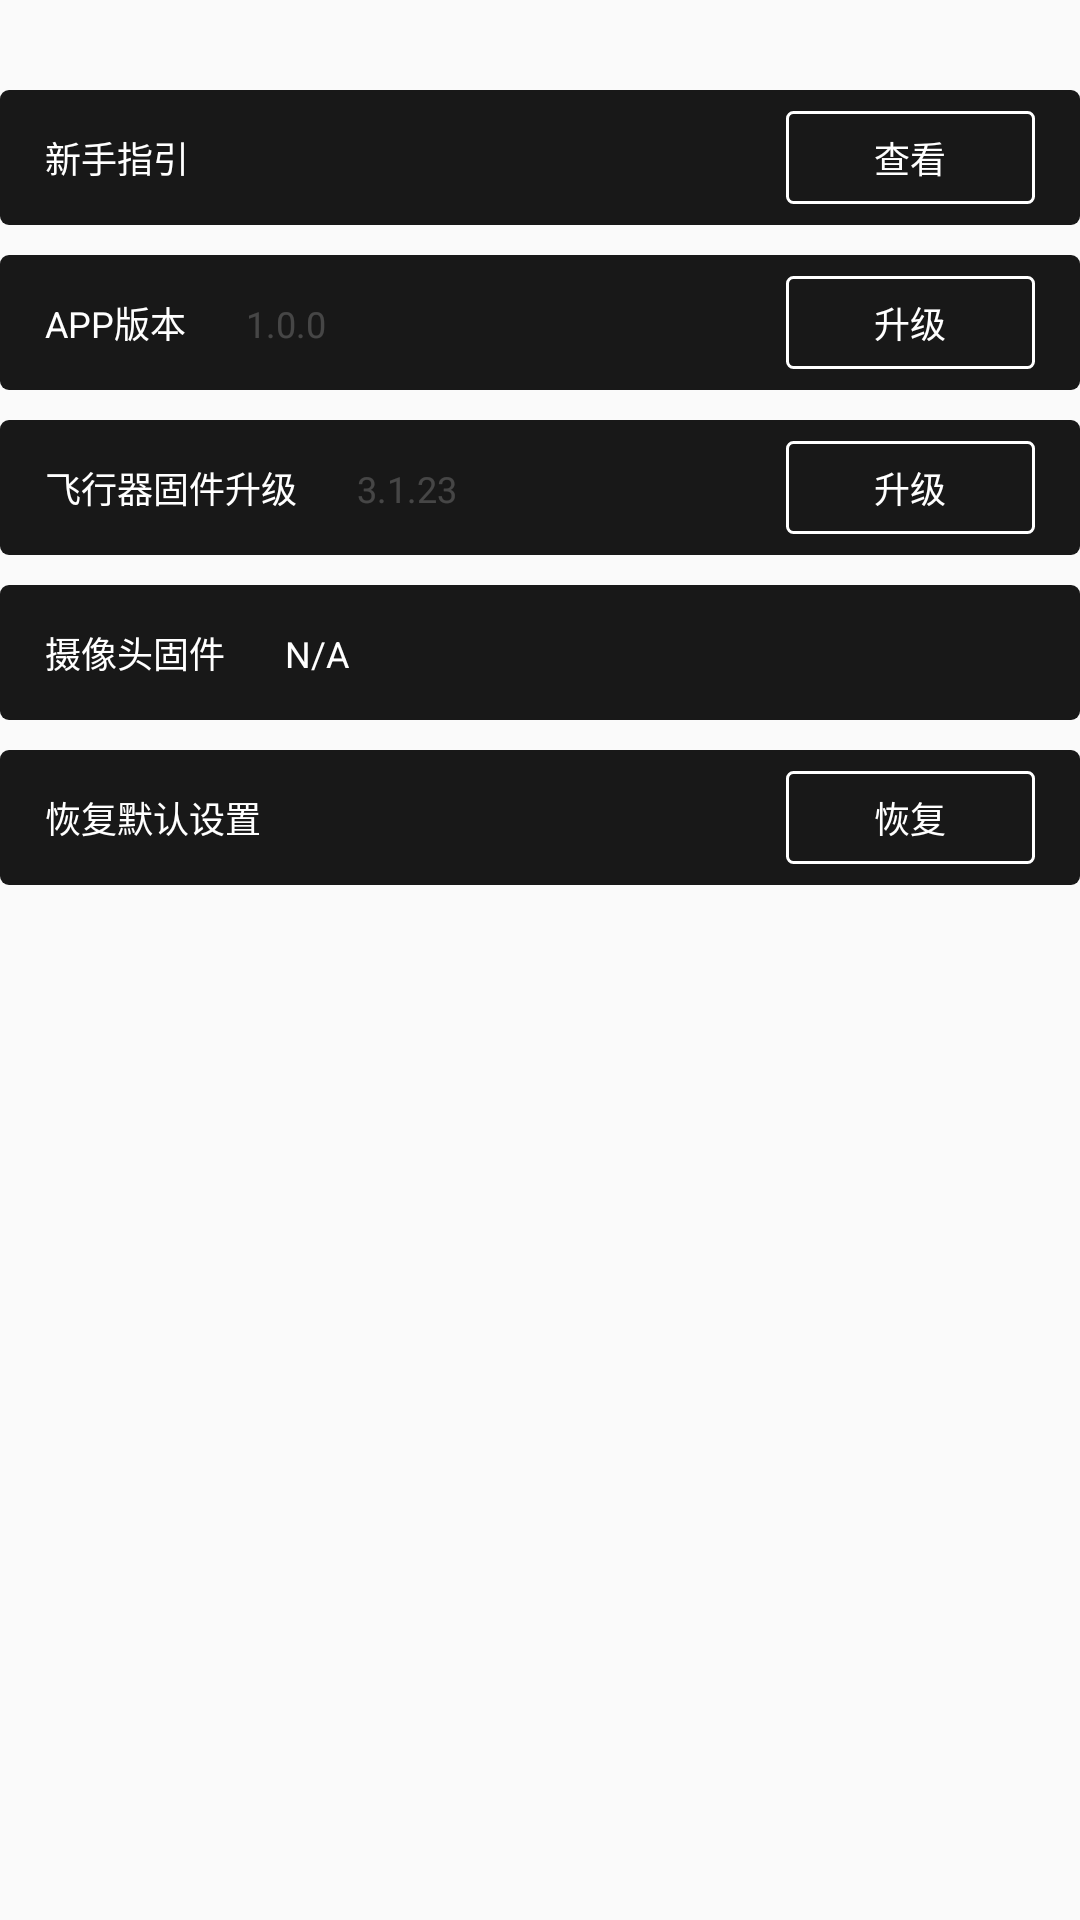

Android layout source for this screen:
<!-- AndroidManifest.xml: application theme AppTheme -->
<!-- res/layout/layout_othersfragment.xml -->
<?xml version="1.0" encoding="utf-8"?>
<ScrollView xmlns:android="http://schemas.android.com/apk/res/android"
    xmlns:tools="http://schemas.android.com/tools"
    android:layout_width="match_parent"
    android:layout_height="match_parent"
    android:layout_marginBottom="10dp"
    android:scrollbars="none"
   >

    <LinearLayout
        android:layout_width="match_parent"
        android:layout_height="match_parent"
        android:orientation="vertical">

        <RelativeLayout
            android:layout_width="match_parent"
            android:layout_height="45dp"
            android:paddingLeft="15dp"
            android:paddingRight="15dp"
            android:layout_marginTop="30dp"
            android:background="@drawable/rectangle_black_bg"
            >

            <TextView
                android:layout_width="wrap_content"
                android:layout_height="match_parent"
                android:text="@string/txt_guide"
                android:textColor="@color/white"
                android:gravity="center"
                android:textSize="12sp"/>

            <LinearLayout
                android:layout_width="wrap_content"
                android:layout_height="match_parent"
                android:layout_alignParentRight="true"
                android:gravity="center"
                android:orientation="horizontal">

                <TextView
                    android:id="@+id/tv_normal"
                    android:layout_width="83dp"
                    android:layout_height="31dp"
                    android:text="@string/txt_check"
                    android:textColor="@color/white"
                    android:gravity="center"
                    android:background="@drawable/rectangle_white_bg"
                    android:textSize="12sp"/>


            </LinearLayout>


        </RelativeLayout>

        <RelativeLayout
            android:layout_width="match_parent"
            android:layout_height="45dp"
            android:paddingLeft="15dp"
            android:paddingRight="15dp"
            android:layout_marginTop="10dp"
            android:background="@drawable/rectangle_black_bg"
            >

            <LinearLayout
                android:layout_width="wrap_content"
                android:layout_height="match_parent"
                android:orientation="horizontal">

                <TextView
                    android:layout_width="wrap_content"
                    android:layout_height="match_parent"
                    android:text="@string/txt_app_version"
                    android:textColor="@color/white"
                    android:gravity="center"
                    android:textSize="12sp"/>

                <TextView
                    android:id="@+id/tv_app_version"
                    android:layout_width="wrap_content"
                    android:layout_height="wrap_content"
                    android:layout_marginLeft="20dp"
                    android:text="1.0.0"
                    android:textColor="@color/white_20"
                    android:textSize="12sp" />

            </LinearLayout>



            <LinearLayout
                android:id="@+id/ll_app_update"
                android:layout_width="wrap_content"
                android:layout_height="match_parent"
                android:layout_alignParentRight="true"
                android:gravity="center"
                android:orientation="horizontal">

                <TextView
                    android:id="@+id/tv_app_update"
                    android:layout_width="83dp"
                    android:layout_height="31dp"
                    android:text="@string/txt_update"
                    android:textColor="@color/white"
                    android:gravity="center"
                    android:background="@drawable/rectangle_white_bg"
                    android:textSize="12sp"/>

            </LinearLayout>


        </RelativeLayout>

        <RelativeLayout
            android:layout_width="match_parent"
            android:layout_height="45dp"
            android:paddingLeft="15dp"
            android:paddingRight="15dp"
            android:layout_marginTop="10dp"
            android:background="@drawable/rectangle_black_bg"
            >

            <LinearLayout
                android:layout_width="wrap_content"
                android:layout_height="match_parent"
                android:orientation="horizontal">

                <TextView
                    android:layout_width="wrap_content"
                    android:layout_height="match_parent"
                    android:text="@string/txt_device"
                    android:textColor="@color/white"
                    android:gravity="center"
                    android:textSize="12sp"/>

                <TextView
                    android:id="@+id/tv_os_version"
                    android:layout_width="wrap_content"
                    android:layout_height="wrap_content"
                    android:text="3.1.23"
                    android:textSize="12sp"
                    android:layout_marginLeft="20dp"
                    android:textColor="@color/white_20"/>

            </LinearLayout>

            <LinearLayout
                android:id="@+id/ll_os_update"
                android:layout_width="wrap_content"
                android:layout_height="match_parent"
                android:layout_alignParentRight="true"
                android:gravity="center"
                android:orientation="horizontal">

                <TextView
                    android:id="@+id/tv_update"
                    android:layout_width="83dp"
                    android:layout_height="31dp"
                    android:text="@string/txt_update"
                    android:textColor="@color/white"
                    android:gravity="center"
                    android:background="@drawable/rectangle_white_bg"
                    android:textSize="12sp"/>

            </LinearLayout>

        </RelativeLayout>

        <RelativeLayout
            android:layout_width="match_parent"
            android:layout_height="45dp"
            android:paddingLeft="15dp"
            android:paddingRight="15dp"
            android:layout_marginTop="10dp"
            android:background="@drawable/rectangle_black_bg"
            >

            <LinearLayout
                android:layout_width="wrap_content"
                android:layout_height="match_parent"
                android:orientation="horizontal">

                <TextView
                    android:layout_width="wrap_content"
                    android:layout_height="match_parent"
                    android:text="@string/txt_camera"
                    android:textColor="@color/white"
                    android:gravity="center"
                    android:textSize="12sp"/>

                <TextView
                    android:id="@+id/tv_camera_version"
                    android:layout_width="wrap_content"
                    android:layout_height="wrap_content"
                    android:text="N/A"
                    android:textSize="12sp"
                    android:layout_marginLeft="20dp"
                    android:textColor="@color/white"/>

            </LinearLayout>

        </RelativeLayout>

        <RelativeLayout
            android:layout_width="match_parent"
            android:layout_height="45dp"
            android:paddingLeft="15dp"
            android:paddingRight="15dp"
            android:layout_marginTop="10dp"
            android:visibility="gone"
            android:background="@drawable/rectangle_black_bg"
            >

            <LinearLayout
                android:layout_width="wrap_content"
                android:layout_height="match_parent"
                android:orientation="horizontal">

                <TextView
                    android:layout_width="wrap_content"
                    android:layout_height="match_parent"
                    android:text="@string/txt_TF"
                    android:textColor="@color/white"
                    android:gravity="center"
                    android:textSize="12sp"/>

                <TextView
                    android:id="@+id/tv_sdcard"
                    android:layout_width="wrap_content"
                    android:layout_height="wrap_content"
                    android:text="@string/sdcard_space_default"
                    android:textSize="12sp"
                    android:layout_marginLeft="20dp"
                    android:textColor="@color/white_20"/>

            </LinearLayout>



            <LinearLayout
                android:layout_width="wrap_content"
                android:layout_height="match_parent"
                android:layout_alignParentRight="true"
                android:gravity="center"
                android:orientation="horizontal">

                <TextView
                    android:id="@+id/txt_format"
                    android:layout_width="83dp"
                    android:layout_height="31dp"
                    android:text="@string/txt_format"
                    android:textColor="@color/white"
                    android:gravity="center"
                    android:background="@drawable/rectangle_white_bg"
                    android:textSize="12sp"/>

            </LinearLayout>

        </RelativeLayout>

        <RelativeLayout
            android:layout_width="match_parent"
            android:layout_height="45dp"
            android:paddingLeft="15dp"
            android:paddingRight="15dp"
            android:layout_marginTop="10dp"
            android:background="@drawable/rectangle_black_bg"
            >

            <TextView
                android:layout_width="wrap_content"
                android:layout_height="match_parent"
                android:text="@string/txt_recover_default"
                android:textColor="@color/white"
                android:gravity="center"
                android:textSize="12sp"/>

            <LinearLayout
                android:layout_width="wrap_content"
                android:layout_height="match_parent"
                android:layout_alignParentRight="true"
                android:gravity="center"
                android:orientation="horizontal">

                <TextView
                    android:id="@+id/tv_recover"
                    android:layout_width="83dp"
                    android:layout_height="31dp"
                    android:text="@string/txt_recover"
                    android:textColor="@color/white"
                    android:gravity="center"
                    android:background="@drawable/rectangle_white_bg"
                    android:textSize="12sp"/>

            </LinearLayout>

        </RelativeLayout>
    </LinearLayout>

</ScrollView>
<!-- resources referenced by this layout -->
<resources>
  <color name="white">#FFFFFF</color>
  <color name="white_20">#33ffffff</color>
  <!-- drawable rectangle_black_bg (drawable) -->
  <?xml version="1.0" encoding="utf-8"?>
  <shape xmlns:android="http://schemas.android.com/apk/res/android">
  
    <corners android:radius="3dp"/>
      <solid android:color="#FF181818" />
  
  </shape>
  <!-- drawable rectangle_white_bg (drawable) -->
  <?xml version="1.0" encoding="utf-8"?>
  <shape xmlns:android="http://schemas.android.com/apk/res/android">
  
    <corners android:radius="2dp"/>
      <solid android:color="#00000000" />
      <stroke android:width="1dp" android:color="@color/white"/>
  
  </shape>
  <string name="sdcard_space_default">剩余0G(共0G)</string>
  <string name="txt_TF">TF 卡存储空间</string>
  <string name="txt_app_version">APP版本</string>
  <string name="txt_camera">摄像头固件</string>
  <string name="txt_check">查看</string>
  <string name="txt_device">飞行器固件升级</string>
  <string name="txt_format">格式化</string>
  <string name="txt_guide">新手指引</string>
  <string name="txt_recover">恢复</string>
  <string name="txt_recover_default">恢复默认设置</string>
  <string name="txt_update">升级</string>
  <style name="AppTheme" parent="Theme.AppCompat.Light.DarkActionBar">
          
          <item name="colorPrimary">@color/colorPrimary</item>
          <item name="colorPrimaryDark">@color/colorPrimaryDark</item>
          <item name="colorAccent">@color/colorAccent</item>
      </style>
  <color name="colorPrimary">#3F51B5</color>
  <color name="colorPrimaryDark">#303F9F</color>
  <color name="colorAccent">#FF4081</color>
</resources>
